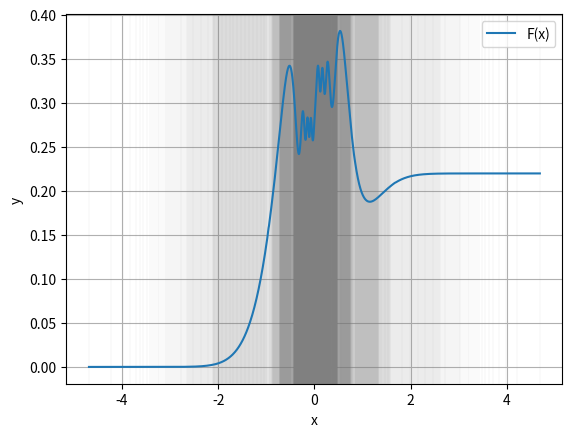

Recreate this plot in Python.
import matplotlib.pyplot as plt
import math

def function(x):
    return math.cos((1 + x) / (x**2 + 0.04)) * math.exp(-(x**2))

def calculate_b(x=0, tolerance=1e-8):
    while math.exp(-(x ** 2)) > tolerance:
        x += 1
    return x

def find_middle_point(a, b):
    return (a+b)/2

def trapeze_method(a, b):
    halfH = (b-a)/2
    return halfH * (function(a) + function(b))

def adaptive_quadrature(a, b, tolerance=1e-8, stack_size = 100):
    stack_overflow_info = False
    mid = find_middle_point(a, b)
    prev_result = trapeze_method(a, b)
    integral = 0
    stack = []

    xplt = []
    yplt = []

    while True:
        left_result = trapeze_method(a, mid)
        right_result = trapeze_method(mid, b)

        if abs(prev_result - (left_result + right_result)) < tolerance:
            integral += prev_result
            xplt.append(mid)
            yplt.append(integral)
            if not stack:
                break

            a, b, prev_result = stack.pop()
            mid = find_middle_point(a, b)

        else:
            if len(stack) == stack_size:
                stack_overflow_info = True
                break

            stack.append([mid, b, right_result])
            # a does not change
            b = mid
            mid = find_middle_point(a, b)
            prev_result = left_result

    return stack_overflow_info, integral, xplt, yplt


b = calculate_b()
a = -b

print("Integral range: ", "[", a, ",", b, "]")

stack_overflow_info, integral, xplt, yplt = adaptive_quadrature(a, b)

if not stack_overflow_info:
    print("Integral:", integral)

    for element in xplt:
        plt.axvline(element, color='grey', linewidth = 0.05)

    plt.plot(xplt, yplt, label="F(x)")

    plt.xlabel("x")
    plt.ylabel("y")
    plt.legend()
    plt.grid()

    plt.savefig("wykres.png", dpi = 1000)
else:
    print("Stack Overflow")




